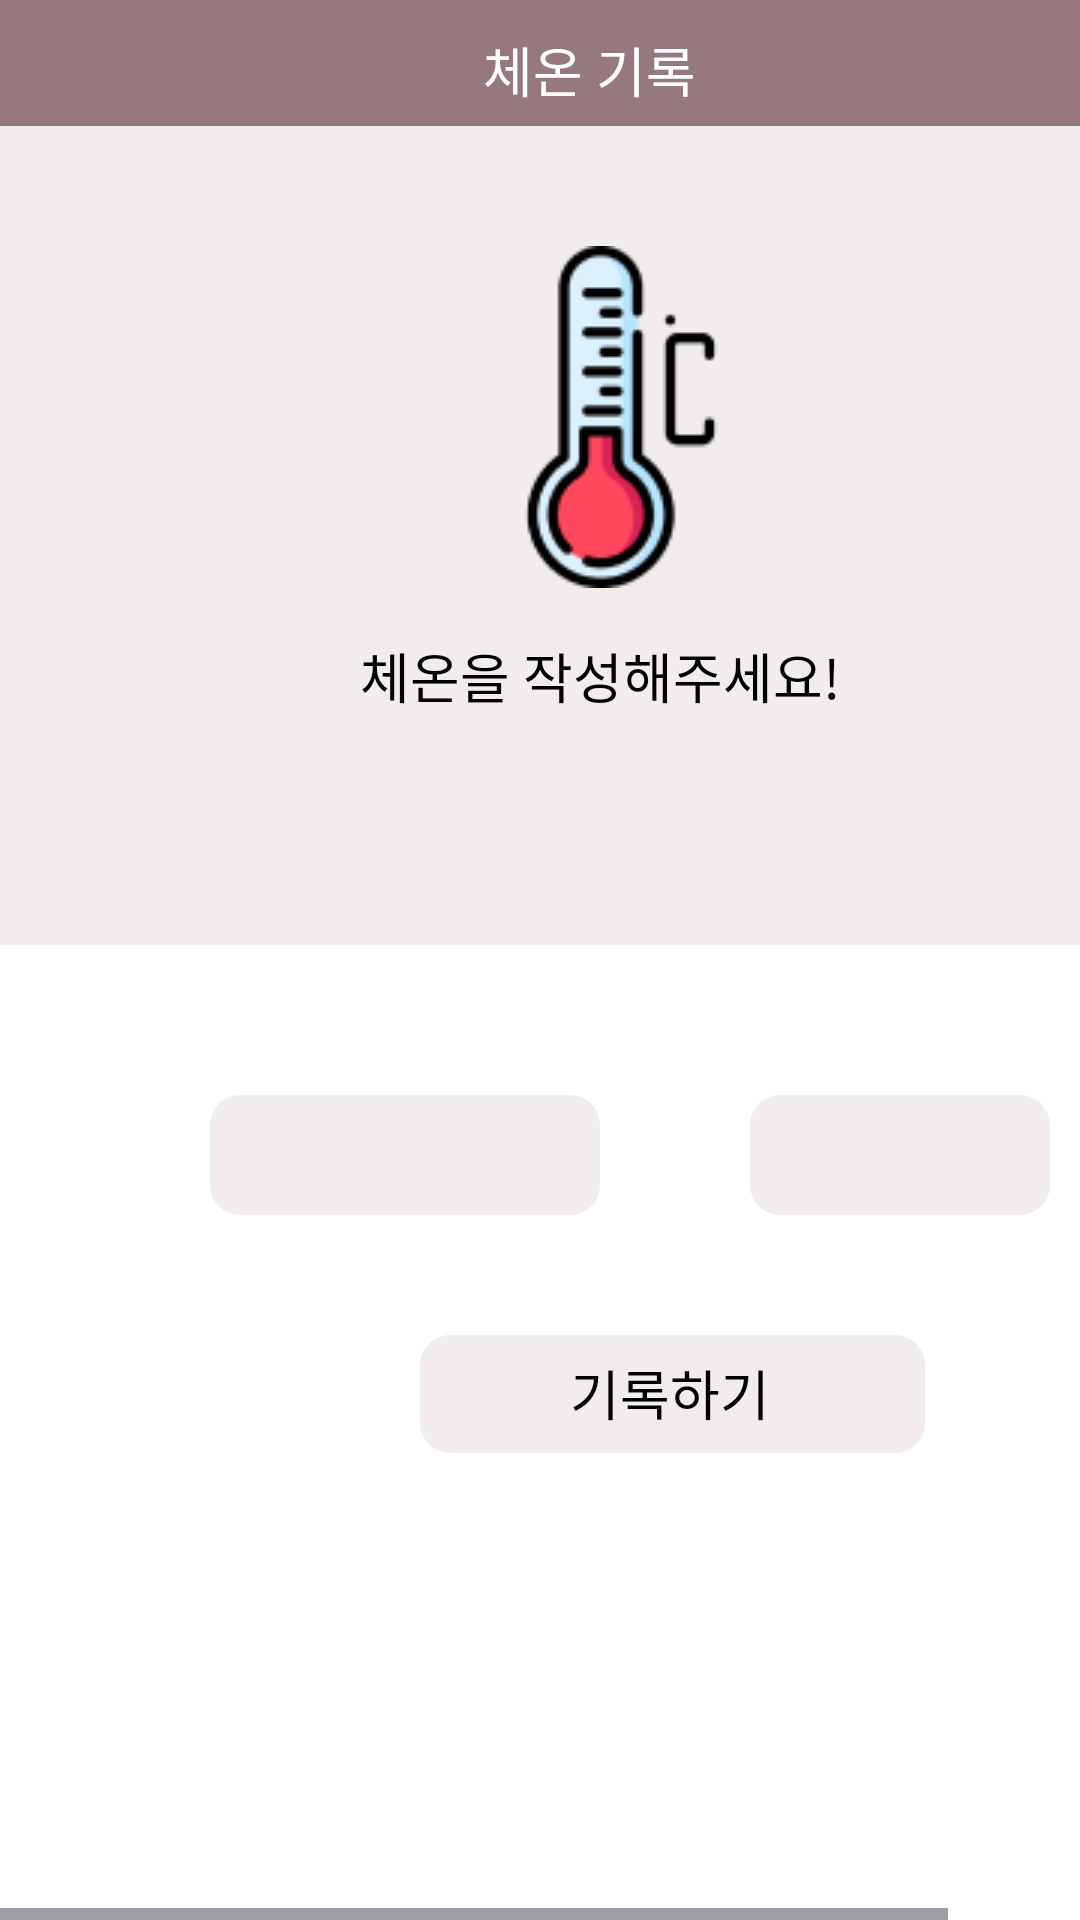

Produce the Android XML layout that renders to this screen, including the resource entries it uses.
<!-- AndroidManifest.xml: application theme Theme.MungNyang -->
<!-- res/layout/activity_temp_check_page.xml -->
<HorizontalScrollView xmlns:android="http://schemas.android.com/apk/res/android" xmlns:tools="http://schemas.android.com/tools"
    android:layout_width="match_parent"
    android:layout_height="wrap_content" >

    <ScrollView android:id="@+id/temp_check_page"
        android:layout_width="wrap_content"
        android:layout_height="match_parent" >

        <RelativeLayout android:id="@+id/content_container"
            android:layout_width="wrap_content"
            android:layout_height="wrap_content" >



            <RelativeLayout android:id="@+id/page_temp_check_page_ek1"
                android:layout_marginTop="0dp"
                android:layout_marginStart="0dp"
                android:layout_width="wrap_content"
                android:layout_height="wrap_content"
                >


                <View
                    android:id="@+id/_bg__temp_check_page_ek2"
                    android:layout_width="410dp"
                    android:layout_height="730dp"
                    android:layout_marginStart="0dp"
                    android:layout_marginTop="0dp"
                    android:background="@drawable/_bg__kg_ceck_page_ek2_shape" />
                .
                <RelativeLayout android:id="@+id/temp_check_page_noted_frame"
                    android:layout_marginTop="365dp"
                    android:layout_marginStart="40dp"
                    android:layout_width="wrap_content"
                    android:layout_height="wrap_content"
                    >


                    <RelativeLayout android:id="@+id/temp_check_page_noted_group"
                        android:layout_marginTop="0dp"
                        android:layout_marginStart="0dp"
                        android:layout_width="wrap_content"
                        android:layout_height="wrap_content"
                        >


                        <RelativeLayout
                            android:id="@+id/temp_check_page_noted_button"
                            android:layout_width="wrap_content"
                            android:layout_height="wrap_content"
                            android:layout_marginStart="100dp"
                            android:layout_marginTop="80dp"
                            android:background="@drawable/kgpage_edittext_shape">

                            <TextView
                                android:id="@+id/temp_check_page_noted"
                                android:layout_width="170dp"
                                android:layout_height="40dp"
                                android:layout_alignParentStart="true"
                                android:layout_alignParentTop="true"
                                android:layout_marginStart="-2dp"
                                android:layout_marginLeft="60dp"
                                android:layout_marginTop="-1dp"
                                android:gravity="center"
                                android:fontFamily="Inter"
                                android:text="@string/check_page_noted_string"
                                android:textColor="@color/kg_ceck_page_noted_color"
                                android:textSize="18sp" />

                        </RelativeLayout>

                        <RelativeLayout
                            android:id="@+id/temp_check_page_frame142"
                            android:layout_width="100dp"
                            android:layout_height="40dp"
                            android:layout_marginStart="210dp"
                            >

                            <Spinner
                                android:id="@+id/temp_spinner"
                                android:layout_width="100dp"
                                android:layout_height="40dp"
                                android:background="@drawable/kgpage_edittext_shape"
                                android:gravity="center"/>


                        </RelativeLayout>


                        <RelativeLayout android:id="@+id/temp_check_page_noted_edittext"
                            android:layout_marginTop="0dp"
                            android:layout_marginStart="30dp"
                            android:layout_width="wrap_content"
                            android:layout_height="wrap_content"
                            >

                            <EditText
                                android:id="@+id/temp_edittext"
                                android:background="@drawable/kgpage_edittext_shape"
                                android:layout_marginStart="0dp"
                                android:layout_marginTop="0dp"
                                android:layout_width="130dp"
                                android:layout_height="40dp"
                                android:gravity="center"
                                android:inputType="number"/>

                        </RelativeLayout>

                    </RelativeLayout>

                </RelativeLayout>


                <RelativeLayout android:id="@+id/temp_check_page_expaln_frame"
                    android:layout_marginTop="42dp"
                    android:layout_marginStart="0dp"
                    android:layout_width="wrap_content"
                    android:layout_height="wrap_content"
                    >

                    <View   android:id="@+id/temp_check_page_rectangle20"
                        android:background="@drawable/kg_ceck_page_rectangle20_shape"
                        android:layout_marginStart="0dp"
                        android:layout_marginTop="0dp"
                        android:layout_width="410dp"
                        android:layout_height="273dp" />


                    <RelativeLayout android:id="@+id/temp_check_page_explan_group"
                        android:layout_marginTop="40dp"
                        android:layout_marginStart="110dp"
                        android:layout_width="wrap_content"
                        android:layout_height="wrap_content"
                        >

                        <TextView android:id="@+id/temp_check_page_daytextview"
                            android:fontFamily="Inter"
                            android:textSize="18sp"
                            android:textColor="@color/kg_ceck_page_noted_color"
                            android:layout_marginLeft="55dp"
                            android:layout_marginTop="166dp"
                            android:layout_width="114dp"
                            android:layout_height="35dp"
                            android:text=""
                            />

                        <TextView android:id="@+id/temp_check_page_titletextview"
                            android:fontFamily="Inter"
                            android:textSize="18sp"
                            android:textColor="@color/kg_ceck_page_noted_color"
                            android:layout_marginLeft="10dp"
                            android:layout_marginTop="130dp"
                            android:layout_width="204dp"
                            android:layout_height="35dp"
                            android:text="@string/temp_check_page_titletextview_string"
                            />

                        <ImageView android:id="@+id/temp_check_pageimage"
                            android:src="@drawable/temp_ceck_image"
                            android:contentDescription="temp_ceck_page_scale_image"
                            android:layout_marginStart="40dp"
                            android:layout_marginTop="0dp"
                            android:layout_width="114dp"
                            android:layout_height="114dp" />

                    </RelativeLayout>

                </RelativeLayout>


                <RelativeLayout android:id="@+id/temp_check_pagetitle"
                    android:layout_marginTop="0dp"
                    android:layout_marginStart="0dp"
                    android:layout_width="wrap_content"
                    android:layout_height="wrap_content"
                    >

                    <View   android:id="@+id/temp_check_page_rectangle"
                        android:background="@drawable/kg_ceck_page_rectangle_shape"
                        android:layout_marginStart="0dp"
                        android:layout_marginTop="0dp"
                        android:layout_width="410dp"
                        android:layout_height="42dp" />


                    <RelativeLayout android:id="@+id/temp_check_page_menu"
                        android:layout_marginTop="7dp"
                        android:layout_marginStart="367dp"
                        android:layout_width="wrap_content"
                        android:layout_height="wrap_content"
                        >

                        <ImageView android:id="@+id/temp_check_page_menubtn"
                            android:src="@drawable/kg_ceck_page_menubtn"
                            android:contentDescription="temp_ceck_page_menubtn"
                            android:layout_marginStart="0dp"
                            android:layout_marginTop="0dp"
                            android:layout_width="28dp"
                            android:layout_height="28dp" />

                    </RelativeLayout>


                    <RelativeLayout android:id="@+id/temp_check_page_pagetitletext"
                        android:layout_marginTop="10dp"
                        android:layout_marginStart="153dp"
                        android:layout_width="wrap_content"
                        android:layout_height="wrap_content"
                        >

                        <TextView
                            android:id="@+id/temp_check_page_kg_tilte"
                            android:layout_width="111dp"
                            android:layout_height="35dp"
                            android:layout_marginLeft="8dp"
                            android:fontFamily="Inter"
                            android:text="@string/temp_check_page_kg_tilte_string"
                            android:textColor="@color/_bg__kg_ceck_page_ek2_color"
                            android:textSize="18sp" />

                    </RelativeLayout>


                    <RelativeLayout android:id="@+id/temp_check_page_frame"
                        android:layout_marginTop="4dp"
                        android:layout_marginStart="5dp"
                        android:layout_width="wrap_content"
                        android:layout_height="wrap_content"
                        >

                        <ImageView android:id="@+id/temp_check_page_back_imagebutton_ek1"
                            android:src="@drawable/kg_ceck_page_back_imagebutton_ek1"
                            android:contentDescription="temp_check_page_back_imagebutton_ek1"
                            android:layout_marginStart="0dp"
                            android:layout_marginTop="0dp"
                            android:layout_width="33dp"
                            android:layout_height="34dp" />

                    </RelativeLayout>

                </RelativeLayout>

            </RelativeLayout>
        </RelativeLayout>

    </ScrollView>
</HorizontalScrollView>
<!-- resources referenced by this layout -->
<resources>
  <color name="_bg__kg_ceck_page_ek2_color">#FFFFFF</color>
  <color name="kg_ceck_page_noted_color">#000000</color>
  <!-- drawable _bg__kg_ceck_page_ek2_shape (drawable-nodpi) -->
  <?xml version="1.0" encoding="utf-8"?>
  <shape xmlns:android="http://schemas.android.com/apk/res/android"
  	android:shape="rectangle" >
  	<solid android:color="@color/_bg__kg_ceck_page_ek2_color" />
  </shape>
  <!-- drawable kg_ceck_page_rectangle20_shape (drawable-nodpi) -->
  <?xml version="1.0" encoding="utf-8"?>
  <shape xmlns:android="http://schemas.android.com/apk/res/android"
  	android:shape="rectangle" >
  	<solid android:color="@color/kg_ceck_page_rectangle20_color" />
  </shape>
  <!-- drawable kg_ceck_page_rectangle_shape (drawable-nodpi) -->
  <?xml version="1.0" encoding="utf-8"?>
  <shape xmlns:android="http://schemas.android.com/apk/res/android"
  	android:shape="rectangle" >
  	<solid android:color="@color/kg_ceck_page_rectangle_color" />
  </shape>
  <!-- drawable kgpage_edittext_shape (drawable) -->
  <?xml version="1.0" encoding="utf-8"?>
  <shape xmlns:android="http://schemas.android.com/apk/res/android"
  	android:shape="rectangle" >
  	<corners android:radius="10dp" />
  	<solid android:color="@color/kg_editText_color" />
  </shape>
  <!-- drawable temp_ceck_image: png bitmap (drawable, 5142 bytes) -->
  <string name="check_page_noted_string">기록하기</string>
  <string name="temp_check_page_kg_tilte_string">체온 기록</string>
  <string name="temp_check_page_titletextview_string">체온을 작성해주세요!</string>
  <style name="Theme.MungNyang" parent="Base.Theme.MungNyang" />
  <color name="kg_ceck_page_rectangle20_color">#F2EDED</color>
  <color name="kg_ceck_page_rectangle_color">#96797E</color>
  <color name="kg_editText_color">#F2EDED</color>
  <style name="Base.Theme.MungNyang" parent="Theme.Material3.DayNight.NoActionBar">
          
          
      </style>
</resources>
